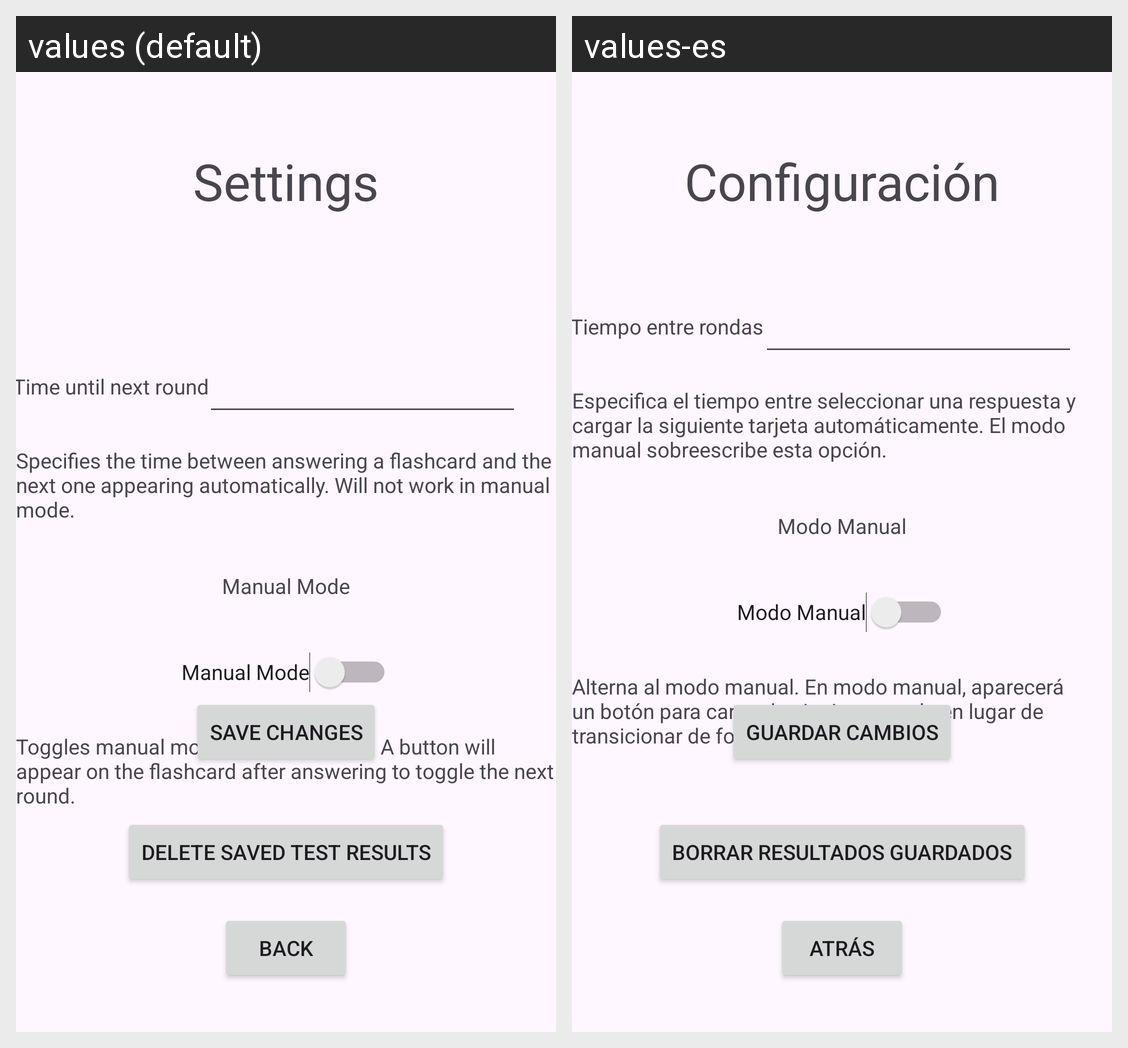

The same Android screen rendered under two of its app's locales, left to right. List the strings drawn on it with the default value and each locale's translation.
Android screen res/layout/fragment_settings.xml rendered under 2 locales, left to right: values (default), values-es. Device: Nexus 5 (rendered at 1080×1920; each locale shown at half size, 540×960, under a caption strip naming it); theme Theme.Semibreve.
Strings drawn on this screen, with the default value and each locale's value (text and hints the layout hard-codes, and strings that could not be matched under every locale, appear in the picture but are not listed):

fragment_settings_title
  values: Settings
      
  values-es: Configuración

time_between_rounds
  values: Time until next round
  values-es: Tiempo entre rondas

time_between_rounds_detail
  values: Specifies the time between answering a flashcard and the next one appearing automatically. Will not work in manual mode.
  values-es: Especifica el tiempo entre seleccionar una respuesta y cargar la siguiente tarjeta automáticamente. El modo manual sobreescribe esta opción.

delete_results_button
  values: Delete saved test results
  values-es: Borrar resultados guardados

button_back
  values: Back
  values-es: Atrás

manual_mode_heading_text
  values: Manual Mode
  values-es: Modo Manual

manuak_mode_explanation
  values: Toggles manual mode for next rounds. A button will appear on the flashcard after answering to toggle the next round.
  values-es: Alterna al modo manual. En modo manual, aparecerá un botón para cargar la siguiente ronda en lugar de transicionar de forma automática.

button_save
  values: Save changes
  values-es: Guardar cambios
